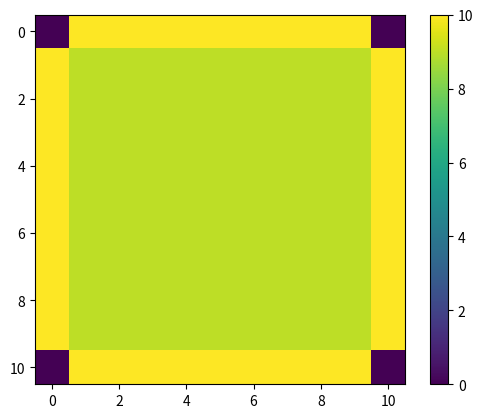

This chart was generated by the following Python code:
import numpy as np
import matplotlib.pyplot as plt
from matplotlib import animation

L = 10

# The grid is n+1 points along x and y, including boundary points 0 and n
n = 10

# The grid spacing is L/n

# The number of iterations
nsteps = 1000

# Initialize the grid to 0
v = np.zeros((n+1, n+1))
vnew = np.zeros((n+1, n+1))

# Set the boundary conditions
for i in range(1,n):
    v[0,i] = 10.0
    v[n,i] = 10.0
    v[i,0] = 10.0
    v[i,n] = 10.0

    # Initialize the grid to 0.1 times 10 = 9

    v[1:n, 1:n] = 9.0

fig = plt.figure()
ax = fig.add_subplot(111)
im = ax.imshow(v, cmap=None, interpolation='nearest')
fig.colorbar(im)

# checker=1: no checkboard, checker=2: checkerboard (note: n should be even)
checker = 1

# perform one step of sequential
def relax(n, v):
    # parity = 0 is "red" sites, parity = 1 is "black" sites
    for color in (0, 1):
        for x in range(1, n):
            for y in range(1, n):
                if (x + y) % 2 == color:
                    v[x, y] = 0.25 * (
                        v[x-1, y] +  # left
                        v[x+1, y] +  # right
                        v[x, y-1] +  # down
                        v[x, y+1]    # up
                    )


def update(step):
    print(step)
    global n, v

    # FuncAnimation calls update several times with step=0,
    # so we needs to skip the update with step=0 to get
    # the correct number of steps 
    if step > 0:
        relax(n, v)

    im.set_array(v)
    return im,

# we generate nsteps+1 frames, because frame=0 is skipped (see above)
# anim = animation.FuncAnimation(fig, update, frames=nsteps+1, interval=200, blit=True, repeat=False)
# plt.show()


target = 10.0
tol = 0.01 * target   # 0.1 V
step = 0

while True:
    relax(n, v)            
    step += 1

    # compute max error in interior
    error = np.max(np.abs(v[1:n, 1:n] - target))

    if error <= tol:
        break

print("number of iterations:", step)

